The GitHub repository jauniusc/cvmatch contains a labelled image folder "documents" with 4 categories: email, form, letter, resume. Examples follow, each with its label.

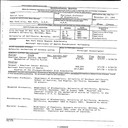
Label: resume

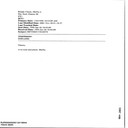
Label: email

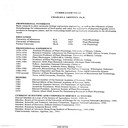
Label: resume

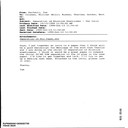
Label: email

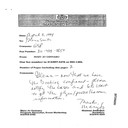
Label: form

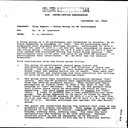
Label: letter
